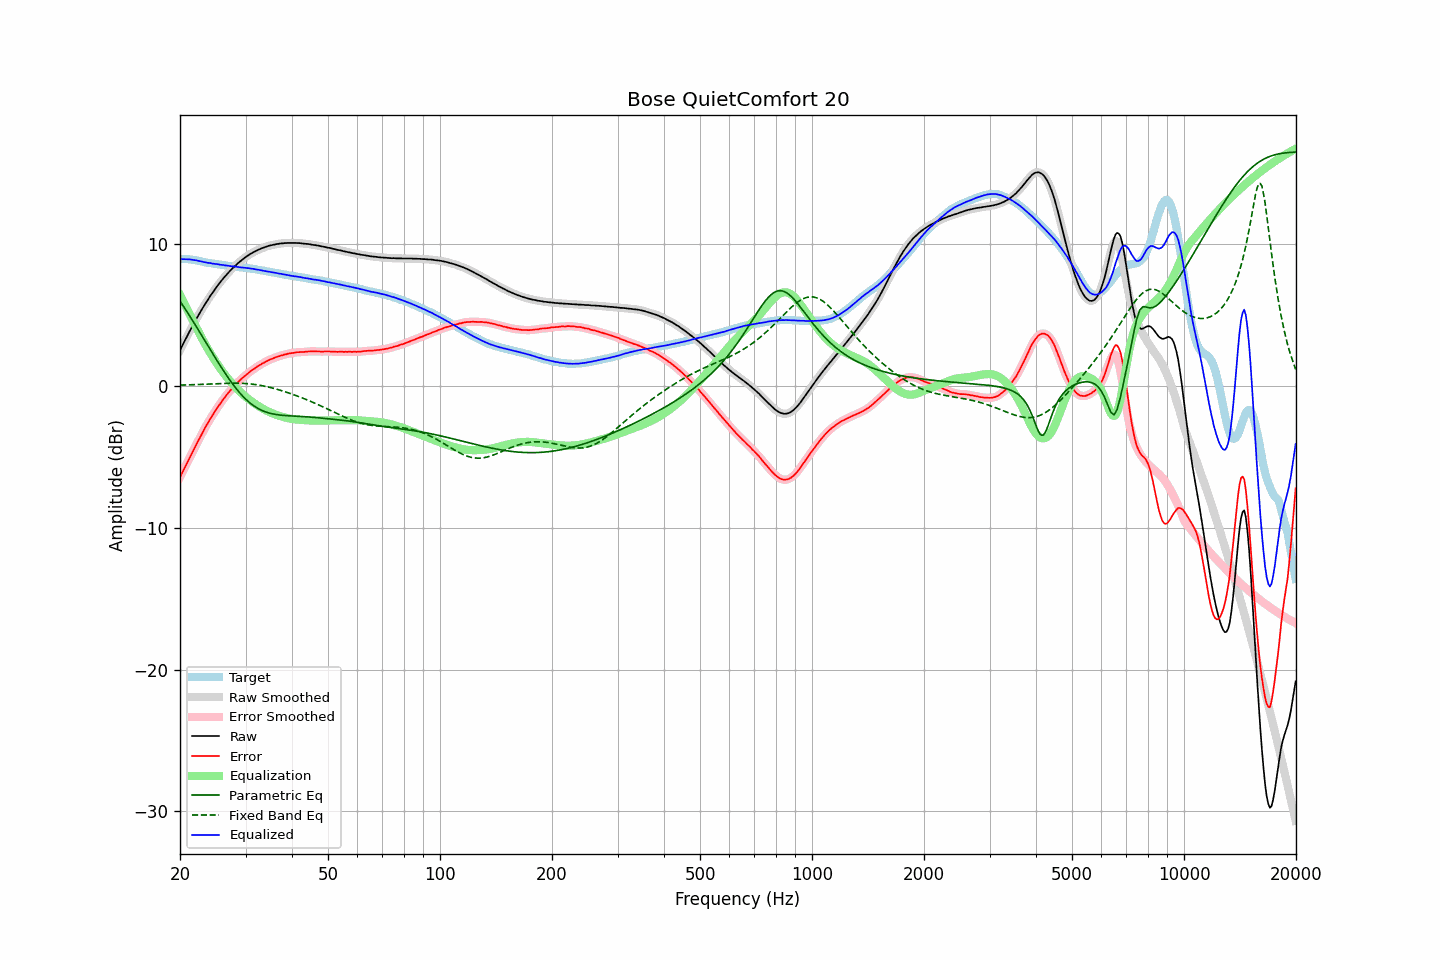

The table this chart was drawn from, first rows:
frequency, raw, error, smoothed, error_smoothed, equalization, parametric_eq, fixed_band_eq, equalized_raw, equalized_smoothed, target
20.00, 2.52, -6.43, 2.52, -6.42, 6.43, 6.00, 0.06, 8.95, 8.95, 8.94
20.20, 2.75, -6.20, 2.74, -6.20, 6.20, 5.82, 0.06, 8.95, 8.95, 8.94
20.40, 2.97, -5.97, 2.97, -5.98, 5.97, 5.65, 0.07, 8.94, 8.94, 8.94
20.61, 3.19, -5.75, 3.19, -5.75, 5.75, 5.47, 0.07, 8.94, 8.94, 8.94
20.81, 3.42, -5.52, 3.42, -5.53, 5.52, 5.30, 0.07, 8.94, 8.94, 8.94
21.02, 3.64, -5.31, 3.64, -5.30, 5.30, 5.12, 0.08, 8.93, 8.93, 8.94
21.23, 3.86, -5.07, 3.86, -5.07, 5.07, 4.94, 0.08, 8.93, 8.93, 8.92
21.44, 4.07, -4.84, 4.07, -4.84, 4.84, 4.76, 0.09, 8.91, 8.91, 8.91
21.66, 4.27, -4.62, 4.28, -4.62, 4.62, 4.58, 0.09, 8.89, 8.90, 8.89
21.87, 4.48, -4.39, 4.49, -4.39, 4.39, 4.40, 0.09, 8.87, 8.88, 8.87
22.09, 4.70, -4.16, 4.69, -4.17, 4.17, 4.21, 0.10, 8.87, 8.86, 8.86
22.31, 4.89, -3.94, 4.89, -3.95, 3.94, 4.03, 0.10, 8.83, 8.84, 8.83
22.54, 5.08, -3.73, 5.09, -3.72, 3.72, 3.84, 0.11, 8.81, 8.81, 8.81
22.76, 5.29, -3.50, 5.28, -3.51, 3.50, 3.66, 0.11, 8.79, 8.79, 8.79
22.99, 5.48, -3.29, 5.48, -3.29, 3.29, 3.47, 0.12, 8.77, 8.76, 8.76
23.22, 5.66, -3.08, 5.66, -3.07, 3.08, 3.28, 0.12, 8.74, 8.74, 8.73
23.45, 5.85, -2.86, 5.84, -2.87, 2.87, 3.10, 0.13, 8.72, 8.71, 8.70
23.69, 6.01, -2.68, 6.02, -2.67, 2.67, 2.91, 0.13, 8.69, 8.70, 8.69
23.92, 6.20, -2.47, 6.20, -2.48, 2.48, 2.72, 0.14, 8.68, 8.68, 8.67
24.16, 6.38, -2.29, 6.37, -2.29, 2.29, 2.53, 0.14, 8.67, 8.66, 8.66
24.40, 6.53, -2.11, 6.54, -2.11, 2.10, 2.35, 0.15, 8.63, 8.64, 8.64
24.65, 6.70, -1.93, 6.70, -1.93, 1.92, 2.16, 0.16, 8.62, 8.62, 8.62
24.89, 6.86, -1.74, 6.86, -1.75, 1.75, 1.98, 0.16, 8.61, 8.61, 8.60
25.14, 7.02, -1.57, 7.02, -1.58, 1.58, 1.80, 0.17, 8.60, 8.59, 8.59
25.39, 7.17, -1.40, 7.17, -1.41, 1.41, 1.61, 0.17, 8.58, 8.57, 8.57
25.65, 7.31, -1.26, 7.31, -1.24, 1.24, 1.43, 0.18, 8.55, 8.56, 8.56
25.91, 7.45, -1.08, 7.45, -1.09, 1.08, 1.26, 0.18, 8.54, 8.54, 8.53
26.16, 7.60, -0.92, 7.59, -0.93, 0.93, 1.08, 0.18, 8.53, 8.52, 8.52
26.43, 7.72, -0.79, 7.73, -0.78, 0.78, 0.91, 0.19, 8.50, 8.51, 8.51
26.69, 7.86, -0.63, 7.86, -0.63, 0.64, 0.74, 0.19, 8.49, 8.49, 8.48
26.96, 7.99, -0.49, 7.98, -0.49, 0.49, 0.57, 0.19, 8.48, 8.48, 8.47
27.23, 8.11, -0.36, 8.10, -0.36, 0.36, 0.41, 0.20, 8.46, 8.46, 8.46
27.50, 8.22, -0.24, 8.22, -0.23, 0.23, 0.25, 0.20, 8.44, 8.45, 8.45
27.77, 8.34, -0.10, 8.33, -0.10, 0.10, 0.10, 0.20, 8.44, 8.43, 8.43
28.05, 8.45, 0.02, 8.45, 0.02, -0.03, -0.05, 0.20, 8.42, 8.42, 8.42
28.33, 8.55, 0.14, 8.55, 0.15, -0.14, -0.19, 0.20, 8.40, 8.41, 8.40
28.62, 8.66, 0.26, 8.65, 0.26, -0.26, -0.33, 0.20, 8.40, 8.39, 8.39
28.90, 8.75, 0.37, 8.75, 0.38, -0.37, -0.46, 0.19, 8.38, 8.38, 8.37
29.19, 8.84, 0.48, 8.84, 0.48, -0.48, -0.59, 0.19, 8.36, 8.36, 8.35
29.48, 8.94, 0.58, 8.93, 0.58, -0.58, -0.72, 0.19, 8.36, 8.35, 8.35
29.78, 9.02, 0.67, 9.02, 0.68, -0.68, -0.83, 0.18, 8.34, 8.34, 8.34
30.08, 9.11, 0.77, 9.10, 0.77, -0.77, -0.94, 0.17, 8.33, 8.33, 8.33
30.38, 9.18, 0.86, 9.18, 0.86, -0.87, -1.05, 0.16, 8.31, 8.31, 8.31
30.68, 9.26, 0.95, 9.25, 0.96, -0.95, -1.15, 0.15, 8.30, 8.30, 8.30
30.99, 9.33, 1.05, 9.32, 1.04, -1.04, -1.24, 0.14, 8.29, 8.28, 8.27
31.30, 9.39, 1.12, 9.39, 1.12, -1.12, -1.33, 0.13, 8.26, 8.27, 8.26
31.61, 9.46, 1.20, 9.45, 1.20, -1.21, -1.41, 0.12, 8.25, 8.24, 8.25
31.93, 9.51, 1.27, 9.51, 1.28, -1.28, -1.48, 0.10, 8.22, 8.23, 8.23
32.24, 9.57, 1.36, 9.57, 1.36, -1.36, -1.55, 0.08, 8.21, 8.21, 8.20
32.57, 9.63, 1.44, 9.62, 1.43, -1.43, -1.61, 0.06, 8.19, 8.19, 8.18
32.89, 9.67, 1.49, 9.67, 1.50, -1.50, -1.67, 0.05, 8.17, 8.17, 8.17
33.22, 9.72, 1.57, 9.72, 1.57, -1.57, -1.73, 0.02, 8.15, 8.15, 8.14
33.55, 9.76, 1.62, 9.76, 1.63, -1.63, -1.77, 0.00, 8.12, 8.12, 8.13
33.89, 9.80, 1.69, 9.80, 1.69, -1.69, -1.82, -0.02, 8.10, 8.10, 8.10
34.23, 9.84, 1.75, 9.84, 1.75, -1.75, -1.86, -0.05, 8.08, 8.09, 8.08
34.57, 9.88, 1.81, 9.87, 1.81, -1.81, -1.89, -0.07, 8.07, 8.07, 8.06
34.92, 9.91, 1.86, 9.90, 1.86, -1.86, -1.92, -0.10, 8.05, 8.05, 8.04
35.27, 9.93, 1.90, 9.93, 1.91, -1.91, -1.95, -0.13, 8.02, 8.02, 8.02
35.62, 9.96, 1.95, 9.96, 1.95, -1.95, -1.98, -0.16, 8.00, 8.00, 8.00
35.97, 9.98, 1.99, 9.98, 2.00, -2.00, -2.00, -0.19, 7.98, 7.98, 7.98
... 635 more rows
